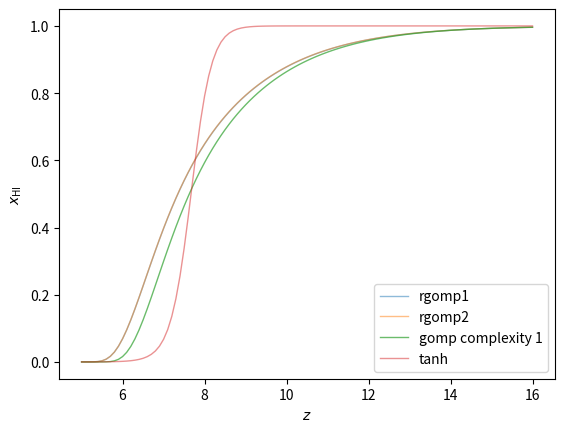

The matplotlib source for this figure:
from functools import partial

import numpy as np
from numpy.polynomial import Polynomial


def reparam(h, omega_b, omega_cdm):
    Ob = omega_b / h**2
    Om = omega_cdm / h**2 + Ob
    return Ob, Om


def poly6(lna, lna_pivot=None, tilt=None, params=None):
    # the const and linear coeffs can be absorbed by the pivot and tilt of each curve
    c = np.array([0, 1, 1.25218906e-01, 3.53290242e-02, 2.20265427e-03, 7.48303918e-06])
    poly = Polynomial(c)

    if params is not None:
        lna_pivot = pivot_sr(**params)
        tilt = tilt_sr(**params)

    if lna_pivot is None or tilt is None:
        return poly(lna)

    return poly((lna - lna_pivot) * tilt)


def gomppoly6(lna, lna_pivot=None, tilt=None, params=None):
    return np.exp(- np.exp(poly6(lna, lna_pivot=lna_pivot, tilt=tilt, params=params)))


def pivot_sr(h, omega_b, omega_cdm, sigma8, n_s, zt, Tv, LX, fit):
    Ob, Om = reparam(h, omega_b, omega_cdm)
    s8, ns = sigma8, n_s

    if fit == 'rgomp1': # Robust gomp complexity 34
        return ((((Tv - np.log((((Tv ** (-40.065258 + LX)) + zt) + np.exp(s8)) ** s8)) / 2.5946999) - np.exp(ns - (Ob ** Om))) - ((h ** (Om ** 0.79247624)) / (0.8632819 ** ns)))

    if fit == 'rgomp2': # Robust gomp complexity 27
        return (((Ob / (Om * s8)) ** (s8 * h)) - (((((19.920519 + zt) + (0.08890569 ** (40.43043 - LX))) * s8) ** (ns / Tv)) + Om))

    raise ValueError(f'{fit=} not recognized')


def tilt_sr(h, omega_b, omega_cdm, sigma8, n_s, zt, Tv, LX, fit):
    Ob, Om = reparam(h, omega_b, omega_cdm)
    s8, ns = sigma8, n_s

    if fit == 'rgomp1': # Robust gomp complexity 24
        return (((zt / h) ** 0.4991587) - (((((Ob + -0.20859116) * LX) - -6.0811667) - (Om * (Tv - np.exp(ns ** 2.8035064)))) / s8))

    if fit == 'rgomp2': # Robust gomp complexity 26
        return (((((0.12804393 - Ob) / h) * (zt + ((Tv - ((s8 / Om) + 1.0161631)) / Om))) - (ns**3.052106)) + np.exp(0.039550677 * LX))

    raise ValueError(f'{fit=} not recognized')


def tanh(z, z_reio):
    """Planck 2018 VI footnote 15"""
    y, y_reio = (1 + z) ** 1.5, (1 + z_reio) ** 1.5
    delta_z = 0.5
    delta_y = 1.5 * np.sqrt(1 + z_reio) * delta_z
    x_HI = 0.5 * (1 + np.tanh((y - y_reio) / delta_y))
    return x_HI


# NOTE this causes problems, such stuck chains again resuming, giving unexpected chi2
# switching to ./dw_like/
def xHI_like(_self=None, type='dw', fit='rgomp1'):
    data = np.array([
        [7.29, 0.49, -0.11, 0.11],  # combined quasars daming wing
        [6.15, 0.20, -0.12, 0.14],  # 2404.12585 damping wing
        [6.35, 0.29, -0.13, 0.14],
        [5.60, 0.19, -0.16, 0.11],  # 2405.12273 damping wing
        [6.10, 0.21, -0.07, 0.17],  # 2401.10328 damping wing
        [6.46, 0.21, -0.07, 0.33],
        [6.87, 0.37, -0.17, 0.17],
        [6.60, 0.08, -0.05, 0.08],  # 2101.01205 luminosity function
        [7.00, 0.28, -0.05, 0.05],
        #[7.30, 0.83, -0.07, 0.06],  # concerning interpolation of UV luminosity
    ])
    if type == 'dwlf':  # both damping wing and luminosity function
        pass
    elif type == 'dw':  # only damping wing
        data = data[:-2]
    else:
        raise ValueError(f'{type=} not recognized')

    z, m, l, h = data.T
    lna = - np.log(1 + z)
    mean = m + (l + h) / 2  # symmetrized
    var = ((h - l) / 2) ** 2  # symmetrized

    if fit == 'tanh':
        z_reio = _self.provider.get_param('z_reio')
        xHI = tanh(z, z_reio)
    elif fit == 'rgomp1' or fit == 'rgomp2':
        params = dict(
            h=_self.provider.get_param('H0') / 100,
            omega_b=_self.provider.get_param('omega_b'),
            omega_cdm=_self.provider.get_param('omega_cdm'),
            sigma8=_self.provider.get_param('sigma8'),
            n_s=_self.provider.get_param('n_s'),
            zt=_self.provider.get_param('zt'),
            Tv=_self.provider.get_param('Tv'),
            LX=_self.provider.get_param('LX'),
            fit=fit,
        )
        xHI = gomppoly6(lna, params=params)
    elif fit == 'gomp':
        lna_pivot = _self.provider.get_param('alpha_gomp')
        tilt = _self.provider.get_param('beta_gomp')
        xHI = gomppoly6(lna, lna_pivot=lna_pivot, tilt=tilt)
    else:
        raise ValueError(f'{fit=} not recognized')

    half_neg_chi2 = -0.5 * ((xHI - mean) ** 2 / var).sum()
    return half_neg_chi2

tanh_dw = partial(xHI_like, type='dw', fit='tanh')
rgomp_1dw = partial(xHI_like, type='dw', fit='rgomp1')
rgomp_2dw = partial(xHI_like, type='dw', fit='rgomp2')
gomp_dw = partial(xHI_like, type='dw', fit='gomp')


if __name__ == '__main__':
    params = dict(
        h=0.67810,
        omega_b=0.02238280,
        omega_cdm=0.1201075,
        sigma8=0.8159,
        n_s=0.9660499,
        zt=24,
        Tv=4.5,
        LX=40,
    )
    fits = ['rgomp1', 'rgomp2']

    import matplotlib.pyplot as plt
    z = np.linspace(5, 16, num=111, endpoint=True)
    lna = - np.log(1 + z)
    for fit in fits:
        params['fit'] = fit
        plt.plot(z, gomppoly6(lna, params=params), label=fit, lw=1, alpha=.5)
    plt.plot(z, gomppoly6(lna, lna_pivot=-2.1038, tilt=7.49), label='gomp complexity 1',
             lw=1, alpha=0.7)
    plt.plot(z, tanh(z, z_reio=7.67), label='tanh', lw=1, alpha=.5)
    plt.legend()
    plt.xlabel('$z$')
    plt.ylabel(r'$x_\mathrm{HI}$')
    plt.savefig('gomppoly_6.pdf')
